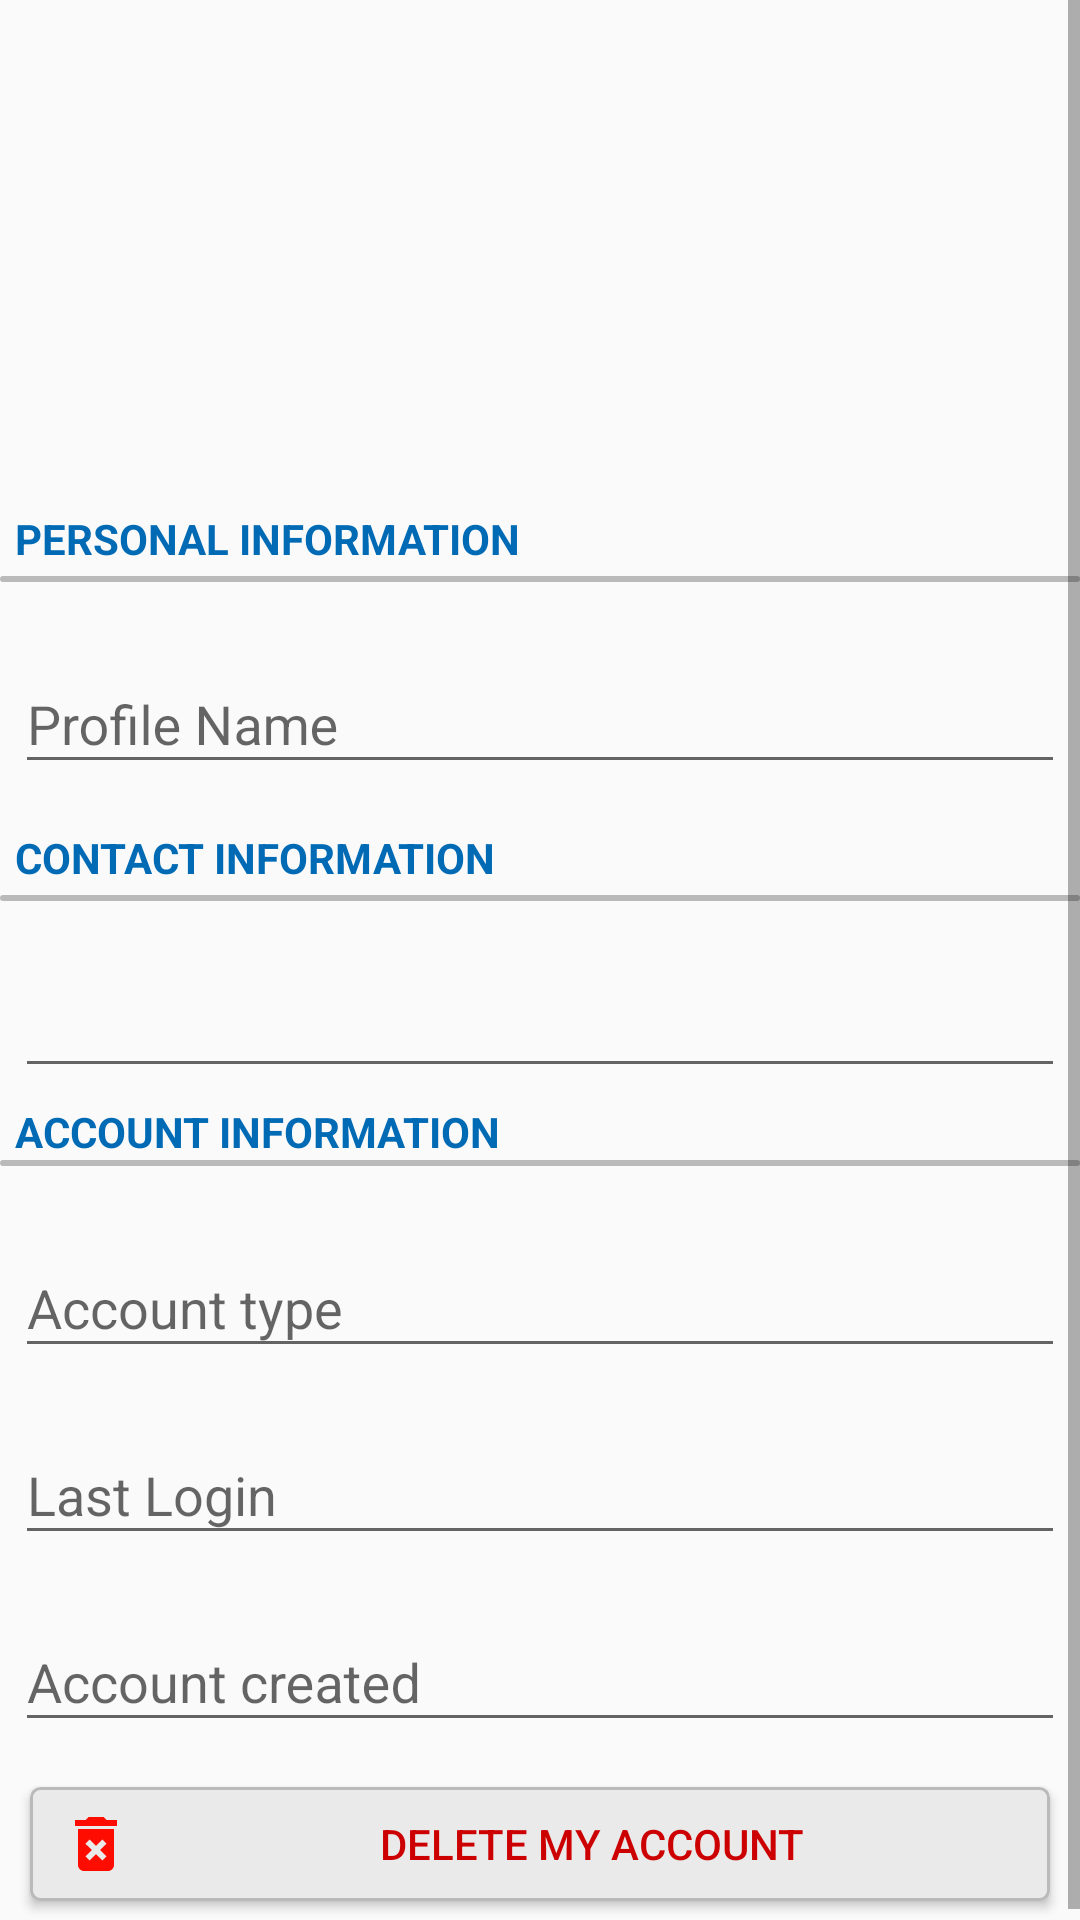

Layout XML and referenced resources for this Android screen:
<!-- AndroidManifest.xml: application theme AppTheme -->
<!-- res/layout/activity_profile.xml -->
<?xml version="1.0" encoding="utf-8"?>
<LinearLayout xmlns:android="http://schemas.android.com/apk/res/android"
    xmlns:app="http://schemas.android.com/apk/res-auto"
    xmlns:tools="http://schemas.android.com/tools"
    android:layout_width="match_parent"
    android:layout_height="match_parent"
    tools:context=".ProfileActivity"
    android:orientation="vertical">

    <ScrollView
        android:layout_width="match_parent"
        android:layout_height="match_parent">

        <LinearLayout
            android:layout_width="match_parent"
            android:layout_height="match_parent"
            android:orientation="vertical">

            <RelativeLayout
                android:layout_gravity="center"
                android:layout_width="170dp"
                android:layout_height="170dp">

                <ImageView
                    android:id="@+id/profile_image"
                    android:layout_width="150dp"
                    android:layout_height="150dp"
                    android:layout_centerInParent="true"
                    android:layout_gravity="center"
                    android:src="@drawable/ic_account_circle_black_24dp"/>

                
                    
                    
                    
                    
                    
                    
                    
                    
                    
                    
                    

            </RelativeLayout>




            <TextView
                android:textColor="@color/footercolor"
                android:layout_marginLeft="5dp"
                android:layout_marginStart="5dp"
                android:textStyle="bold"
                android:layout_width="match_parent"
                android:layout_height="wrap_content"
                android:text="PERSONAL INFORMATION"

                android:layout_marginBottom="3dp"/>
            <TextView
                android:layout_width="match_parent"
                android:layout_height="2dp"
                android:background="@drawable/customborder"
                android:layout_marginBottom="10dp"/>

            <android.support.design.widget.TextInputLayout
                android:layout_width="match_parent"
                android:layout_height="wrap_content"
                android:layout_margin="5dp">
                <EditText
                    android:textIsSelectable="true"
                    android:id="@+id/profile_name"
                    android:layout_width="match_parent"
                    android:layout_height="wrap_content"
                    android:hint="Profile Name"
                    android:editable="false"/>

            </android.support.design.widget.TextInputLayout>





            <TextView
                android:textColor="@color/footercolor"
                android:layout_width="match_parent"
                android:layout_height="wrap_content"
                android:text="CONTACT INFORMATION"
                android:layout_marginLeft="5dp"
                android:layout_marginStart="5dp"
                android:textStyle="bold"
                android:layout_marginTop="10dp"
                android:layout_marginBottom="3dp"/>
            <TextView
                android:layout_width="match_parent"
                android:layout_height="2dp"
                android:background="@drawable/customborder"
                android:layout_marginBottom="5dp"/>

            <android.support.design.widget.TextInputLayout
                android:layout_width="match_parent"
                android:layout_margin="5dp"
                android:layout_height="wrap_content">
                <EditText
                    android:textIsSelectable="true"
                    android:id="@+id/contact"
                    android:layout_width="match_parent"
                    android:layout_height="wrap_content"
                    android:editable="false"/>
            </android.support.design.widget.TextInputLayout>

            <TextView

                android:textColor="@color/footercolor"
                android:layout_marginLeft="5dp"
                android:layout_marginStart="5dp"
                android:layout_width="match_parent"
                android:layout_height="wrap_content"
                android:textStyle="bold"
                android:text="ACCOUNT INFORMATION"/>

            <TextView
                android:layout_width="match_parent"
                android:layout_height="2dp"
                android:background="@drawable/customborder"
                android:layout_marginBottom="10dp"/>

            <android.support.design.widget.TextInputLayout
                android:layout_width="match_parent"
                android:layout_margin="5dp"
                android:layout_height="wrap_content">
                <EditText
                    android:id="@+id/profile_account_type"
                    android:layout_width="match_parent"
                    android:layout_height="wrap_content"
                    android:hint="Account type"
                    android:textIsSelectable="true"
                    android:editable="false"/>
            </android.support.design.widget.TextInputLayout>

            <android.support.design.widget.TextInputLayout
                android:layout_width="match_parent"
                android:layout_margin="5dp"
                android:layout_height="wrap_content">
                <EditText
                    android:id="@+id/profile_account_login"
                    android:layout_width="match_parent"
                    android:textIsSelectable="true"
                    android:layout_height="wrap_content"
                    android:hint="Last Login"
                    android:editable="false"/>
            </android.support.design.widget.TextInputLayout>

            <android.support.design.widget.TextInputLayout
                android:layout_width="match_parent"
                android:layout_margin="5dp"
                android:layout_height="wrap_content">
                <EditText
                    android:id="@+id/profile_account_created"
                    android:layout_width="match_parent"
                    android:layout_height="wrap_content"
                    android:textIsSelectable="true"
                    android:hint="Account created"
                    android:editable="false"/>
            </android.support.design.widget.TextInputLayout>


                <Button
                    android:layout_margin="10dp"
                    android:id="@+id/delete_account"
                    android:layout_width="match_parent"
                    android:layout_height="38dp"
                    android:text="Delete My Account"
                    android:drawableLeft="@drawable/ic_delete_forever_black_24dp"
                    android:drawableStart="@drawable/ic_delete_forever_black_24dp"
                    android:textColor="@android:color/holo_red_dark"
                    android:background="@drawable/customborder2"
                    android:layout_marginBottom="50dp"
                    android:paddingLeft="10dp"
                    android:paddingStart="10dp"
                    android:foreground="?attr/selectableItemBackgroundBorderless"/>











        </LinearLayout>
    </ScrollView>
</LinearLayout>
<!-- resources referenced by this layout -->
<resources>
  <color name="footercolor">#FF006AB5</color>
  <!-- drawable customborder (drawable) -->
  <?xml version="1.0" encoding="UTF-8"?>
  <shape xmlns:android="http://schemas.android.com/apk/res/android"
      android:shape="rectangle">
      <corners android:radius="3dp"/>
      <stroke android:width="1dp" android:color="@color/background_entry"/>
      <solid android:color="@android:color/transparent" />
  </shape>
  <!-- drawable customborder2 (drawable) -->
  <?xml version="1.0" encoding="UTF-8"?>
  <shape xmlns:android="http://schemas.android.com/apk/res/android"
      android:shape="rectangle">
      <corners android:radius="3dp"/>
      <stroke android:width="1dp" android:color="@color/background_entry"/>
      <solid android:color="@color/background_entry_" />
  </shape>
  <!-- drawable customborder3 (drawable) -->
  <?xml version="1.0" encoding="utf-8"?>
  <shape xmlns:android="http://schemas.android.com/apk/res/android"
  android:shape="rectangle">
  <corners android:radius="20dp"/>
  <stroke android:width="2px" android:color="@android:color/transparent"/>
  <solid android:color="@color/footercolor" />
  </shape>
  <!-- drawable ic_delete_forever_black_24dp (drawable) -->
  <vector android:height="24dp" android:tint="#FF0C00"
      android:viewportHeight="24.0" android:viewportWidth="24.0"
      android:width="24dp" xmlns:android="http://schemas.android.com/apk/res/android">
      <path android:fillColor="#ff0000" android:pathData="M6,19c0,1.1 0.9,2 2,2h8c1.1,0 2,-0.9 2,-2L18,7L6,7v12zM8.46,11.88l1.41,-1.41L12,12.59l2.12,-2.12 1.41,1.41L13.41,14l2.12,2.12 -1.41,1.41L12,15.41l-2.12,2.12 -1.41,-1.41L10.59,14l-2.13,-2.12zM15.5,4l-1,-1h-5l-1,1L5,4v2h14L19,4z"/>
  </vector>
  <style name="AppTheme" parent="Theme.AppCompat.Light">
          
          <item name="colorPrimary">@color/colorPrimary</item>
          <item name="colorPrimaryDark">@color/colorPrimaryDark</item>
          <item name="colorAccent">@color/colorAccent</item>
          <item name="android:background">@android:color/transparent</item>
      </style>
  <color name="background_entry">#bababa</color>
  <color name="background_entry_">#eaeaea</color>
  <color name="colorPrimary">#ffffff</color>
  <color name="colorPrimaryDark">#000000</color>
  <color name="colorAccent">#FF006AB5</color>
</resources>
